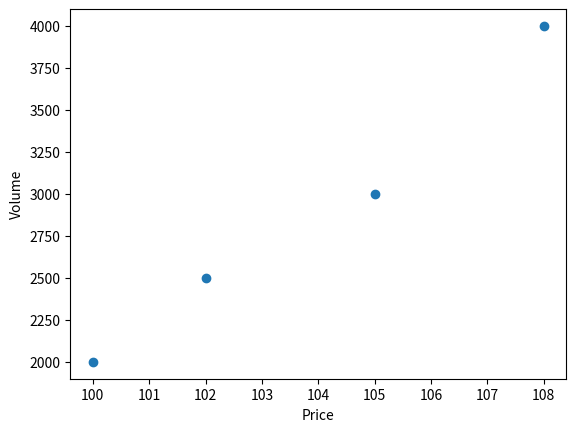

Here is the Python script that generated this plot:
import pandas as pd
import matplotlib.pyplot as plt

data = pd.DataFrame({
    'Price': [100, 105, 102, 108],
    'Volume': [2000, 3000, 2500, 4000]
})

plt.scatter(data['Price'], data['Volume'])
plt.xlabel("Price")
plt.ylabel("Volume")
plt.show()
